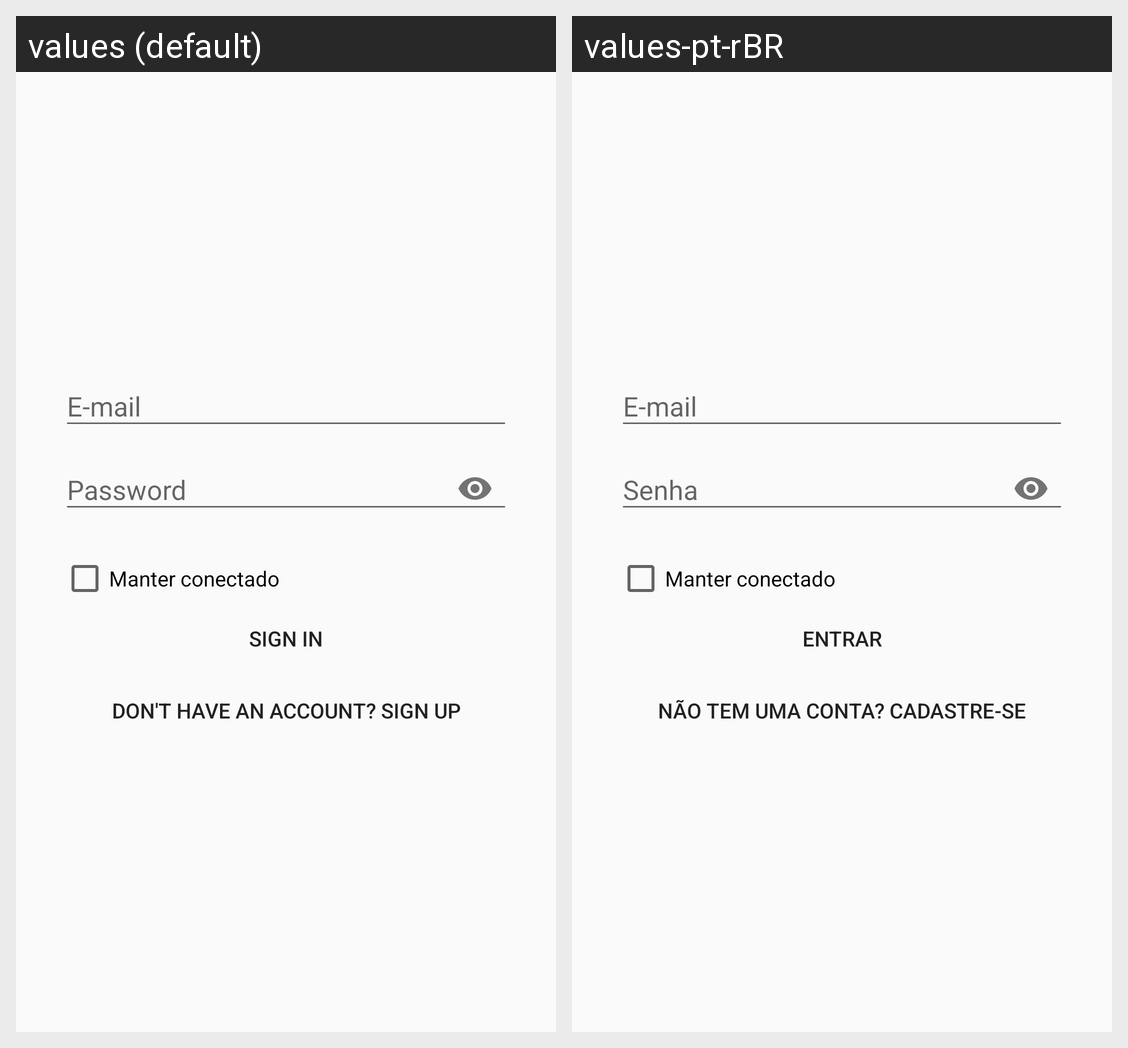

Here is an Android app screen in its default locale and in the app's own translations. Write out the translated-string differences for the strings that appear on this screen.
Android screen res/layout/activity_sign_in.xml rendered under 2 locales, left to right: values (default), values-pt-rBR. Device: Nexus 5 (rendered at 1080×1920; each locale shown at half size, 540×960, under a caption strip naming it); theme AppTheme.
Strings drawn on this screen, with the default value and each locale's value (text and hints the layout hard-codes, and strings that could not be matched under every locale, appear in the picture but are not listed):

hint_email
  values: E-mail
  values-pt-rBR: E-mail

hint_password
  values: Password
  values-pt-rBR: Senha

button_signin
  values: Sign In
  values-pt-rBR: Entrar

button_go_to_signup
  values: Don't have an account? Sign Up
  values-pt-rBR: Não tem uma conta? Cadastre-se
